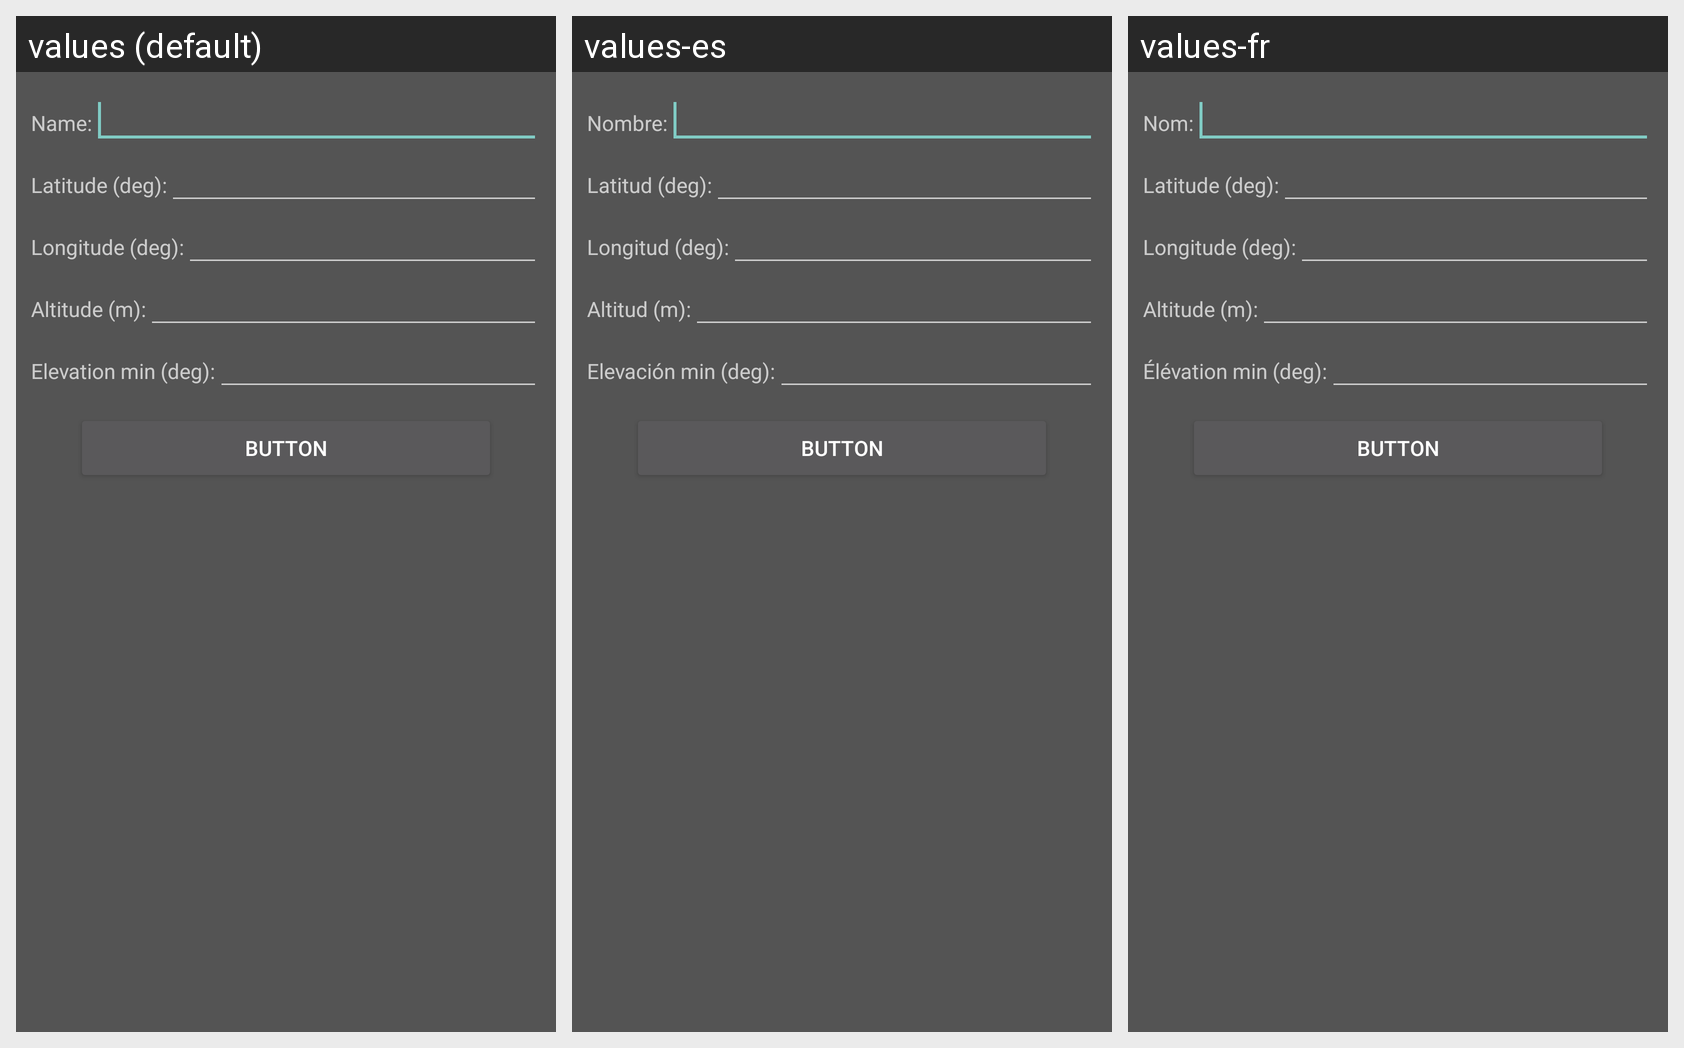

The Android screen above is rendered under several locales of the same app. Produce the string resources it draws, with the default and per-locale values.
Android screen res/layout/station_editor.xml rendered under 3 locales, left to right: values (default), values-es, values-fr. Device: Nexus 5 (rendered at 1080×1920; each locale shown at half size, 540×960, under a caption strip naming it); theme nonSplashScreenTheme.
Strings drawn on this screen, with the default value and each locale's value (text and hints the layout hard-codes, and strings that could not be matched under every locale, appear in the picture but are not listed):

station_name
  values: Name:
  values-es: Nombre:
  values-fr: Nom:

station_lat
  values: Latitude (deg):
  values-es: Latitud (deg):
  values-fr: Latitude (deg):

station_lon
  values: Longitude (deg):
  values-es: Longitud (deg):
  values-fr: Longitude (deg):

station_alt
  values: Altitude (m):
  values-es: Altitud (m):
  values-fr: Altitude (m):

station_elev
  values: Elevation min (deg):
  values-es: Elevación min (deg):
  values-fr: Élévation min (deg):
